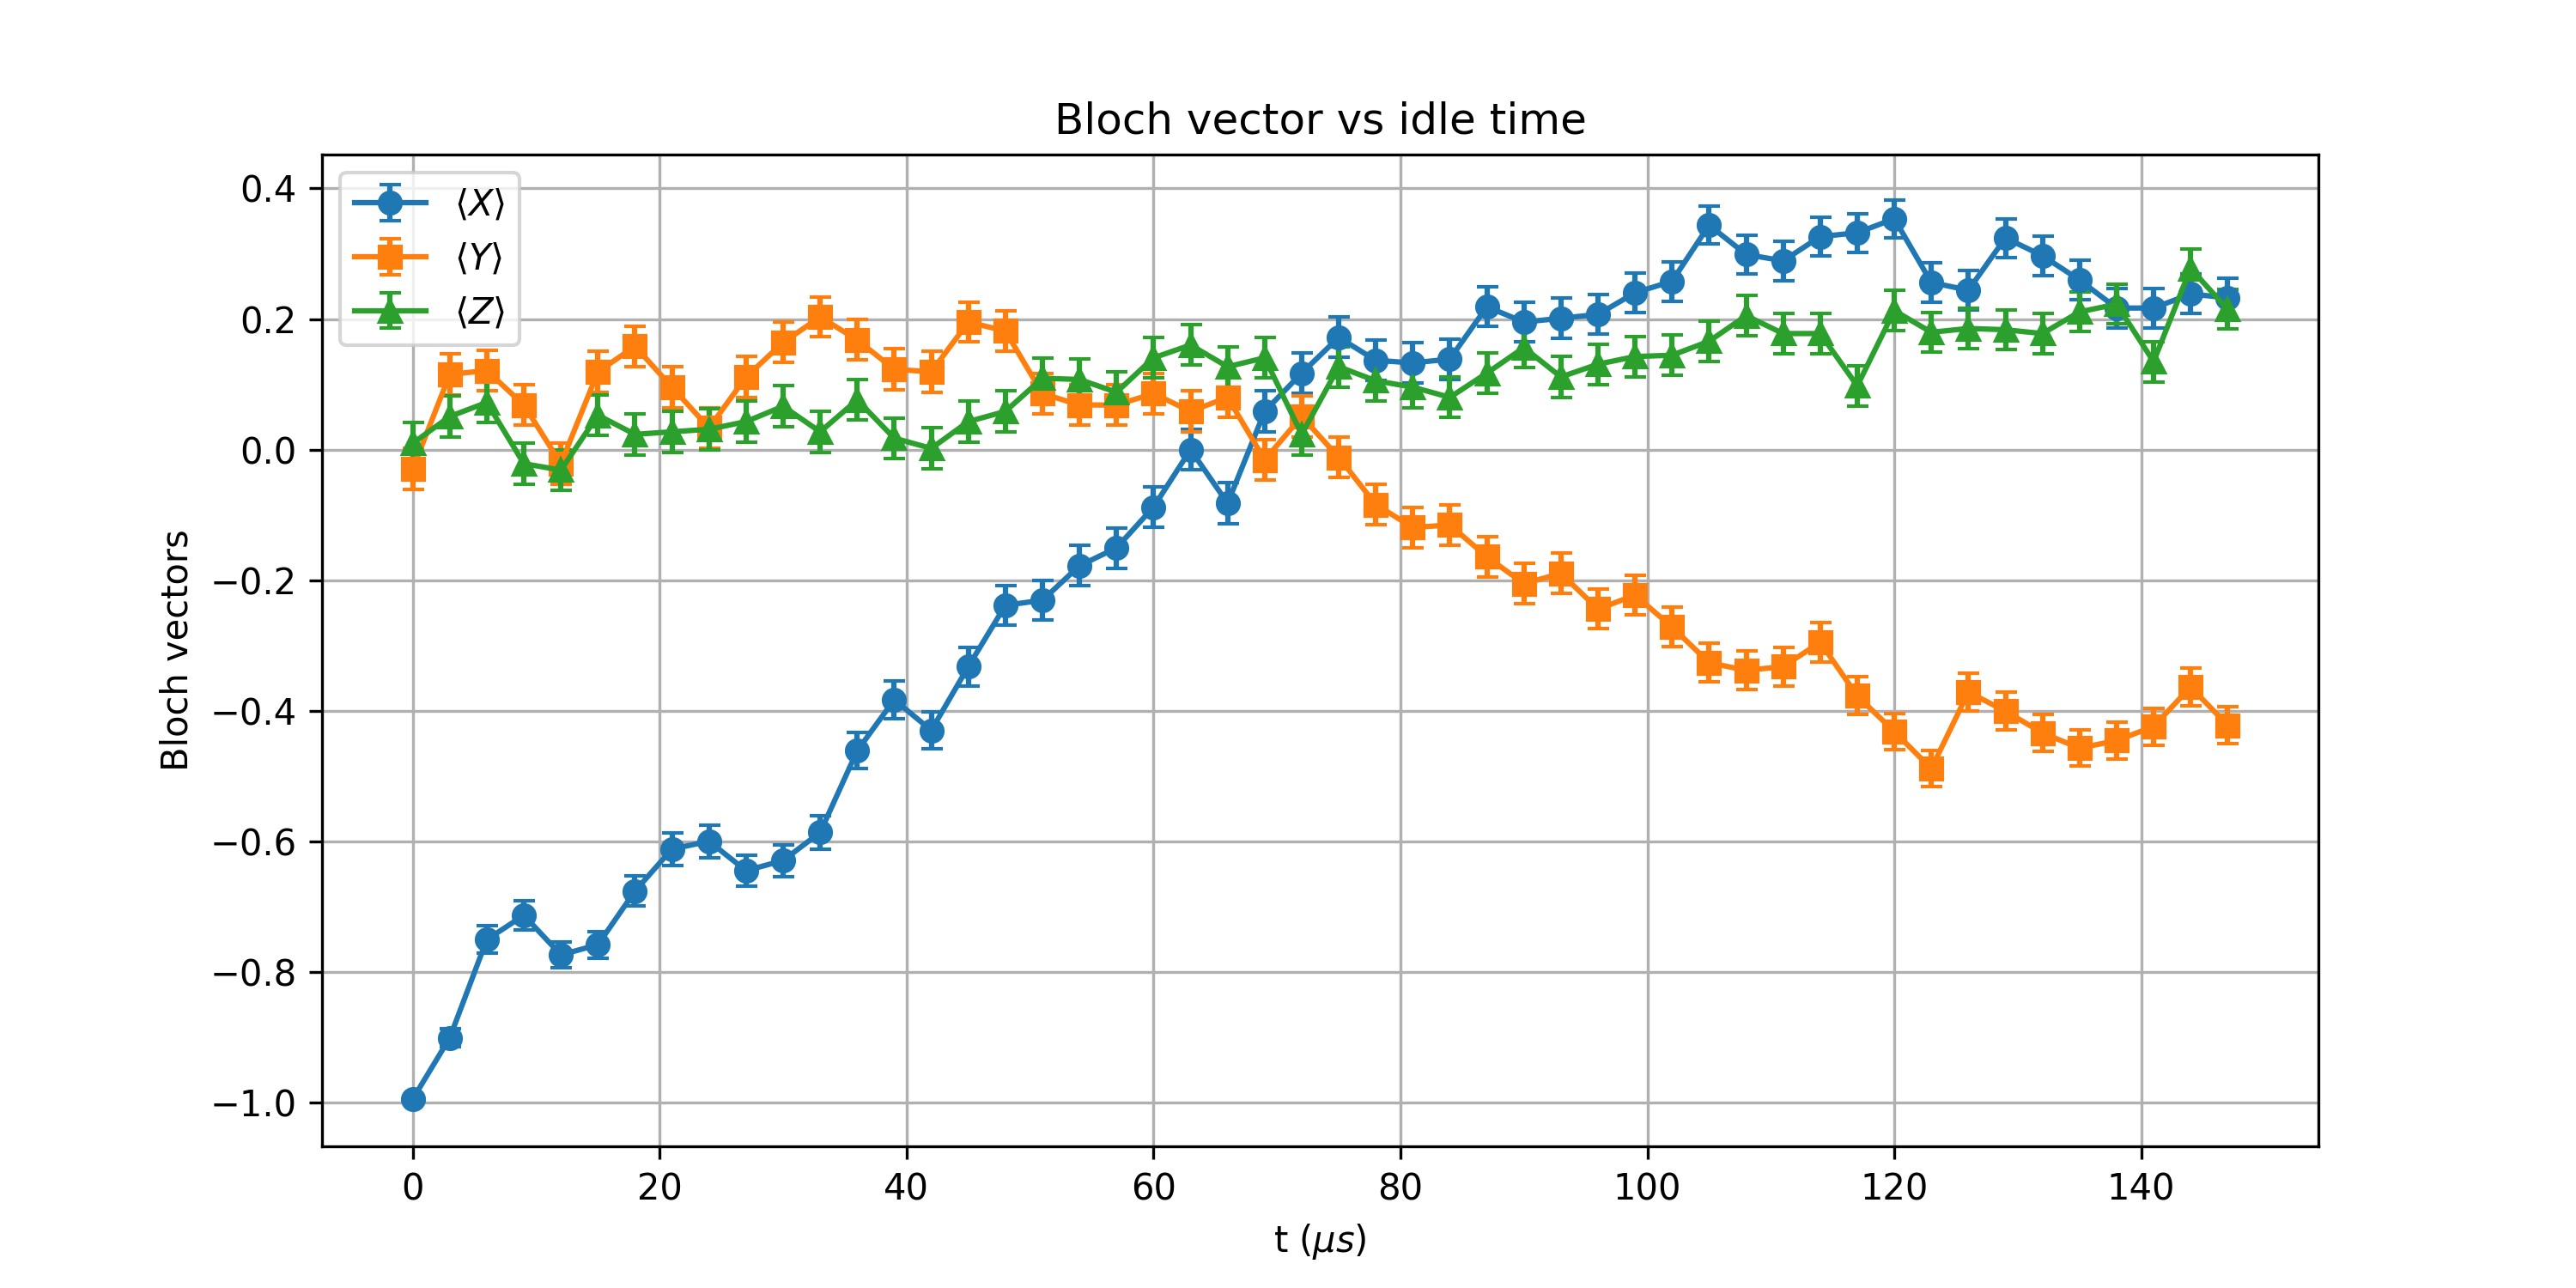

The table this chart was drawn from, first rows:
t_us, X_mean, Y_mean, Z_mean, X_std, Y_std, Z_std
0.0, -0.9941, -0.0293, 0.009766, 0.003378, 0.03124, 0.03125
3, -0.9004, 0.1152, 0.05078, 0.0136, 0.03104, 0.03121
6, -0.75, 0.1211, 0.07227, 0.02067, 0.03102, 0.03117
9, -0.7129, 0.06836, -0.02148, 0.02191, 0.03118, 0.03124
12, -0.7734, -0.02148, -0.03125, 0.01981, 0.03124, 0.03123
15, -0.7578, 0.1191, 0.05273, 0.02039, 0.03103, 0.03121
18, -0.6758, 0.1582, 0.02344, 0.02303, 0.03086, 0.03124
21.0, -0.6113, 0.0957, 0.02734, 0.02473, 0.03111, 0.03124
24, -0.5996, 0.0332, 0.03125, 0.02501, 0.03123, 0.03123
27.0, -0.6445, 0.1113, 0.04297, 0.02389, 0.03106, 0.03122
30, -0.6289, 0.1641, 0.06641, 0.0243, 0.03083, 0.03118
33, -0.5859, 0.2031, 0.02734, 0.02532, 0.0306, 0.03124
36, -0.4609, 0.168, 0.07617, 0.02773, 0.03081, 0.03116
39.0, -0.3828, 0.123, 0.01758, 0.02887, 0.03101, 0.03125
42.0, -0.4297, 0.1191, 0.001953, 0.02822, 0.03103, 0.03125
45, -0.332, 0.1953, 0.04297, 0.02948, 0.03065, 0.03122
48, -0.2383, 0.1816, 0.05859, 0.03035, 0.03073, 0.0312
51, -0.2305, 0.08594, 0.1094, 0.03041, 0.03113, 0.03106
54.0, -0.1777, 0.06836, 0.1074, 0.03075, 0.03118, 0.03107
57, -0.1504, 0.06836, 0.08789, 0.03089, 0.03118, 0.03113
60, -0.08789, 0.08594, 0.1406, 0.03113, 0.03113, 0.03094
63.0, 0.0, 0.05859, 0.1602, 0.03125, 0.0312, 0.03085
66, -0.08203, 0.08008, 0.127, 0.03114, 0.03115, 0.031
69.0, 0.05859, -0.01562, 0.1406, 0.0312, 0.03125, 0.03094
72, 0.1172, 0.05078, 0.02344, 0.03103, 0.03121, 0.03124
75.0, 0.1719, -0.01172, 0.127, 0.03078, 0.03125, 0.031
78.0, 0.1367, -0.08398, 0.1055, 0.03096, 0.03114, 0.03108
81, 0.1328, -0.1191, 0.0957, 0.03097, 0.03103, 0.03111
84.0, 0.1387, -0.1152, 0.08008, 0.03095, 0.03104, 0.03115
87, 0.2188, -0.1641, 0.1172, 0.03049, 0.03083, 0.03103
90, 0.1953, -0.2051, 0.1562, 0.03065, 0.03059, 0.03087
93.0, 0.2012, -0.1895, 0.1113, 0.03061, 0.03068, 0.03106
96, 0.207, -0.2441, 0.1309, 0.03057, 0.0303, 0.03098
99.0, 0.2402, -0.2227, 0.1426, 0.03033, 0.03047, 0.03093
102, 0.2578, -0.2715, 0.1445, 0.03019, 0.03008, 0.03092
105, 0.3438, -0.3262, 0.166, 0.02935, 0.02954, 0.03082
108.0, 0.2988, -0.3379, 0.2051, 0.02982, 0.02941, 0.03059
111, 0.2891, -0.332, 0.1777, 0.02992, 0.02948, 0.03075
114, 0.3262, -0.2949, 0.1777, 0.02954, 0.02986, 0.03075
117, 0.332, -0.377, 0.09766, 0.02948, 0.02894, 0.0311
120, 0.3535, -0.4316, 0.2129, 0.02923, 0.02819, 0.03053
123, 0.2559, -0.4883, 0.1797, 0.03021, 0.02727, 0.03074
126.0, 0.2441, -0.3711, 0.1855, 0.0303, 0.02902, 0.03071
129.0, 0.3242, -0.4004, 0.1836, 0.02956, 0.02864, 0.03072
132, 0.2969, -0.4336, 0.1777, 0.02984, 0.02816, 0.03075
135, 0.2598, -0.457, 0.2109, 0.03018, 0.0278, 0.03055
138.0, 0.2168, -0.4453, 0.2227, 0.03051, 0.02798, 0.03047
141, 0.2168, -0.4238, 0.1348, 0.03051, 0.0283, 0.03096
144, 0.2383, -0.3633, 0.2773, 0.03035, 0.02911, 0.03002
147.0, 0.2324, -0.4219, 0.2148, 0.03039, 0.02833, 0.03052
